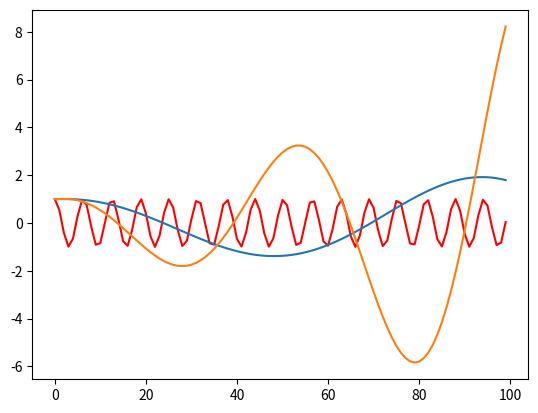

The script that saved this image:
import numpy as np
import matplotlib.pyplot as plt


def simple_RK2(w, dt, steps):
    x = 0
    y_0 = 1
    y_1 = 0
    x_array = np.zeros((steps, 1))
    y_0_array = np.zeros((steps, 1))
    y_1_array = np.zeros((steps, 1))
    for i in range(0, steps):
        x_array[i] = x
        y_0_array[i] = y_0
        y_1_array[i] = y_1

        y_0 += y_1_array[i-1] * dt

        k1 = -w**2 * y_0_array[i-1]
        k2 = -w**2 * (y_0_array[i-1] + k1) * dt
        y_1 += (0.5 * (k1 + k2))
        x += dt

    return x_array, y_0_array


def simple_EulerCauchy(w, dt, steps):
    x = 0
    y_0 = 1
    y_1 = 0
    x_array = np.zeros((steps, 1))
    y_0_array = np.zeros((steps, 1))
    y_1_array = np.zeros((steps, 1))
    for i in range(0, steps):
        x_array[i] = x
        y_0_array[i] = y_0
        y_1_array[i] = y_1

        y_0 += y_1_array[i-1] * dt

        k1 = -w**2 * y_0_array[i-1]
        k2 = -w**2 * (y_0_array[i-1] + k1 * 0.5) * dt
        y_1 += k2
        x += dt

    return x_array, y_0_array


w_0 = 1
x0, y0 = simple_RK2(0.07, w_0, 100)
z = np.cos(w_0 * x0)
x1, y1 = simple_EulerCauchy(0.13, w_0, 100)

plt.plot(x0, z, 'r-')
plt.plot(x0, y0)
plt.plot(x1, y1)
plt.show()

